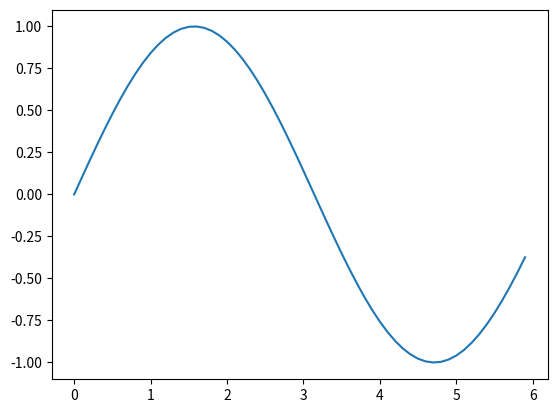
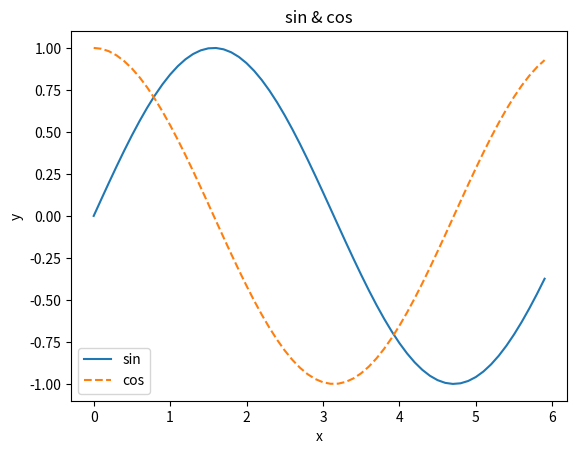

Python code for these plots, in order: (Note: this script raises an exception after producing the figures.)
# 표준 python에 포함되지 않는 외부 라이브러리 호출 및 활용
import sys
import numpy as np

# numpy 배열
print("#numpy 배열#")
x = np.array([1.0, 2.0, 3.0])
print("numpy 배열 x : %s" % x)
print("Type of x : %s" % type(x))
print()

# numpy 산술 연산
print("#numpy 산술 연산#")
# 원소 수가 같을 때
x = np.array([1.0, 2.0, 3.0])
y = np.array([2.0, 4.0, 6.0])
print("x : %s" % x)
print("y : %s" % y)
print("x + y : %s" % (x + y))
print("x - y : %s" % (x - y))
print("x * y : %s" % (x * y))
print("x / y : %s" % (x / y))
# 원소 수가 다를 때 - 브로드캐스트
print("x / 2.0 : %s" % (x / 2.0))
print()

# numpy의 N 차원 배열
print("#numpy의 N 차원 배열#")
A = np.array([[1, 2], [3, 4]])
print("A = %s" % A)
sys.stdout.write("Shape of A : ")
print(A.shape)
print("Type of A : %s" % A.dtype)
B = np.array([[3, 0], [0, 6]])
print("B = %s" % B)
print("A + B : %s" % (A + B))
print("A * B : %s" % (A * B))
# 브로드캐스트
print("A * 10 : %s" % (A * 10))
A = np.array([[1, 2], [3, 4]])
B = np.array([10, 20])
print("A = %s" % A)
print("B = %s" % B)
print("A * B = %s" % (A * B))
# 원소 접근
X = np.array([[51, 55],[14, 19], [0, 4]])
print("X = %s" % X)
print("X[0] : %s" % X[0])
print("X[0][1] : %s" % X[0][1])
print("X : ")
for row in X:
    print(row)
# 다차원 배열을 1차원 배열로 변환(평탄화)
X = X.flatten()
print("X.flatten : %s" % X)
print("X[np.array([0, 2, 4])] : %s" % X[np.array([0, 2, 4])])
print("X > 15 : %s" % (X > 15))
print("X[X > 15] : %s" % (X[X > 15]))
print()

# 그래프 그리기
import matplotlib.pyplot as plt

x = np.arange(0, 6, 0.1) # 0에서 6까지 0.1 간격으로 생성
y1 = np.sin(x)

plt.plot(x, y1)
#plt.show()

plt.figure() # create new figure
y2 = np.cos(x)
plt.plot(x, y1, label = "sin")
plt.plot(x, y2, linestyle = "--", label = "cos") # 점선
plt.xlabel("x") # x축 이름
plt.ylabel("y") # y축 이름
plt.title('sin & cos') # 제목
plt.legend() # 범례
#plt.show()

# 이미지 표시하기
from matplotlib.image import imread

img = imread('Lenna.png')

plt.figure()
plt.imshow(img)
plt.show()